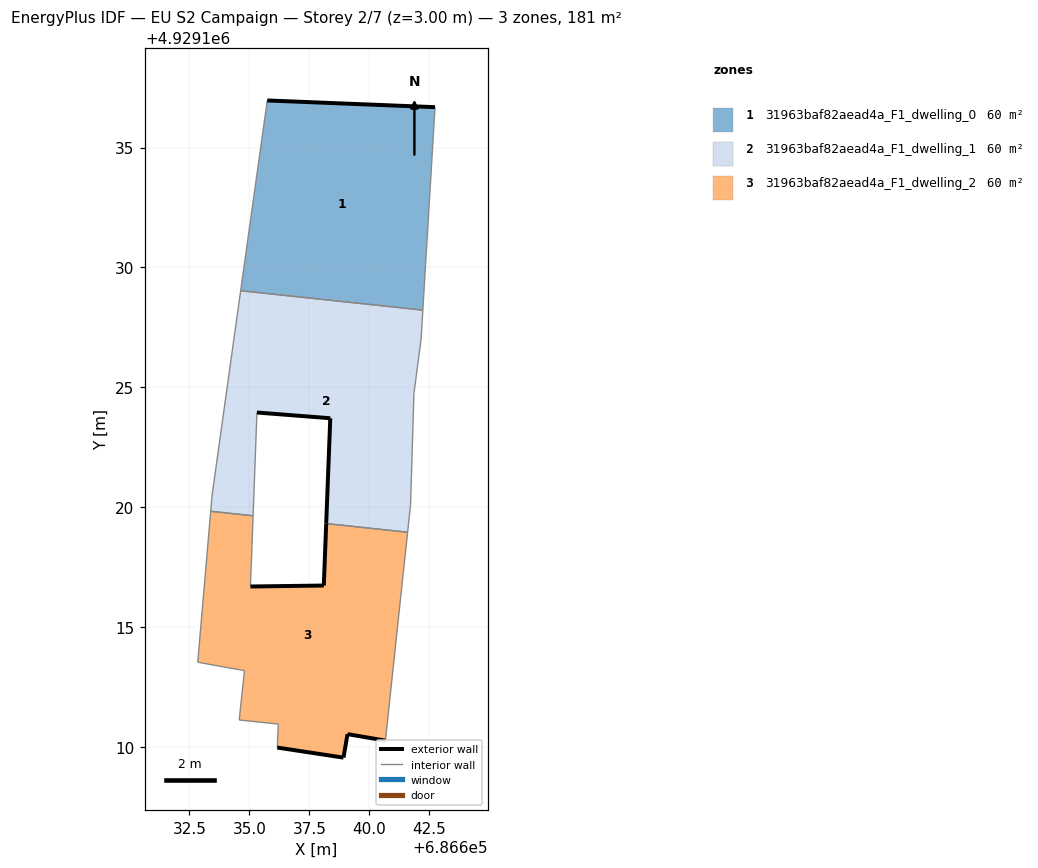
=== STOREY PLAN SPEC (per zone: floor XY polygon, exterior-wall plan segments, windows/doors) ===
zone 1: 31963baf82aead4a_F1_dwelling_0  (60.3 m²)
  floor: (686642.24, 4929128.21) (686642.74, 4929136.68) (686635.75, 4929136.96) (686634.64, 4929129.03)
  exterior wall: (686635.75, 4929136.96) – (686642.74, 4929136.68)  [7.0 m]
  interior walls: 3
zone 2: 31963baf82aead4a_F1_dwelling_1  (60.3 m²)
  floor: (686641.60, 4929118.95) (686641.72, 4929120.10) (686641.86, 4929124.73) (686642.17, 4929127.01) (686642.24, 4929128.21) (686634.64, 4929129.03) (686633.44, 4929120.50) (686633.39, 4929119.82) (686635.16, 4929119.63) (686635.31, 4929123.94) (686638.38, 4929123.70) (686638.20, 4929119.31)
  exterior wall: (686638.20, 4929119.31) – (686638.38, 4929123.70)  [4.4 m]
  exterior wall: (686638.38, 4929123.70) – (686635.31, 4929123.94)  [3.1 m]
  interior walls: 10
zone 3: 31963baf82aead4a_F1_dwelling_2  (60.3 m²)
  floor: (686640.68, 4929110.25) (686641.60, 4929118.95) (686638.20, 4929119.31) (686638.10, 4929116.72) (686635.05, 4929116.68) (686635.16, 4929119.63) (686633.39, 4929119.82) (686632.84, 4929113.52) (686634.80, 4929113.17) (686634.57, 4929111.11) (686636.20, 4929110.94) (686636.17, 4929109.96) (686638.93, 4929109.54) (686639.09, 4929110.52)
  exterior wall: (686635.05, 4929116.68) – (686638.10, 4929116.72)  [3.1 m]
  exterior wall: (686638.10, 4929116.72) – (686638.20, 4929119.31)  [2.6 m]
  exterior wall: (686640.68, 4929110.25) – (686639.09, 4929110.52)  [1.6 m]
  exterior wall: (686639.09, 4929110.52) – (686638.93, 4929109.54)  [1.0 m]
  exterior wall: (686638.93, 4929109.54) – (686636.17, 4929109.96)  [2.8 m]
  interior walls: 9

=== DERIVED (storey summary) ===
Building: EU S2 Campaign
Storey: 2 of 7  (floor level z = 3.00 m)
Storey gross floor area: 181.0 m²
Zones on this storey: 3
  - 31963baf82aead4a_F1_dwelling_0: floor 60.3 m²; exterior wall 7.0 m (21.0 m²); WWR 0.0%
  - 31963baf82aead4a_F1_dwelling_1: floor 60.3 m²; exterior wall 7.5 m (22.4 m²); WWR 0.0%
  - 31963baf82aead4a_F1_dwelling_2: floor 60.3 m²; exterior wall 11.0 m (33.1 m²); WWR 0.0%
Zone adjacency (shared interzone walls):
  - 31963baf82aead4a_F1_dwelling_0 ↔ 31963baf82aead4a_F1_dwelling_1
  - 31963baf82aead4a_F1_dwelling_1 ↔ 31963baf82aead4a_F1_dwelling_2